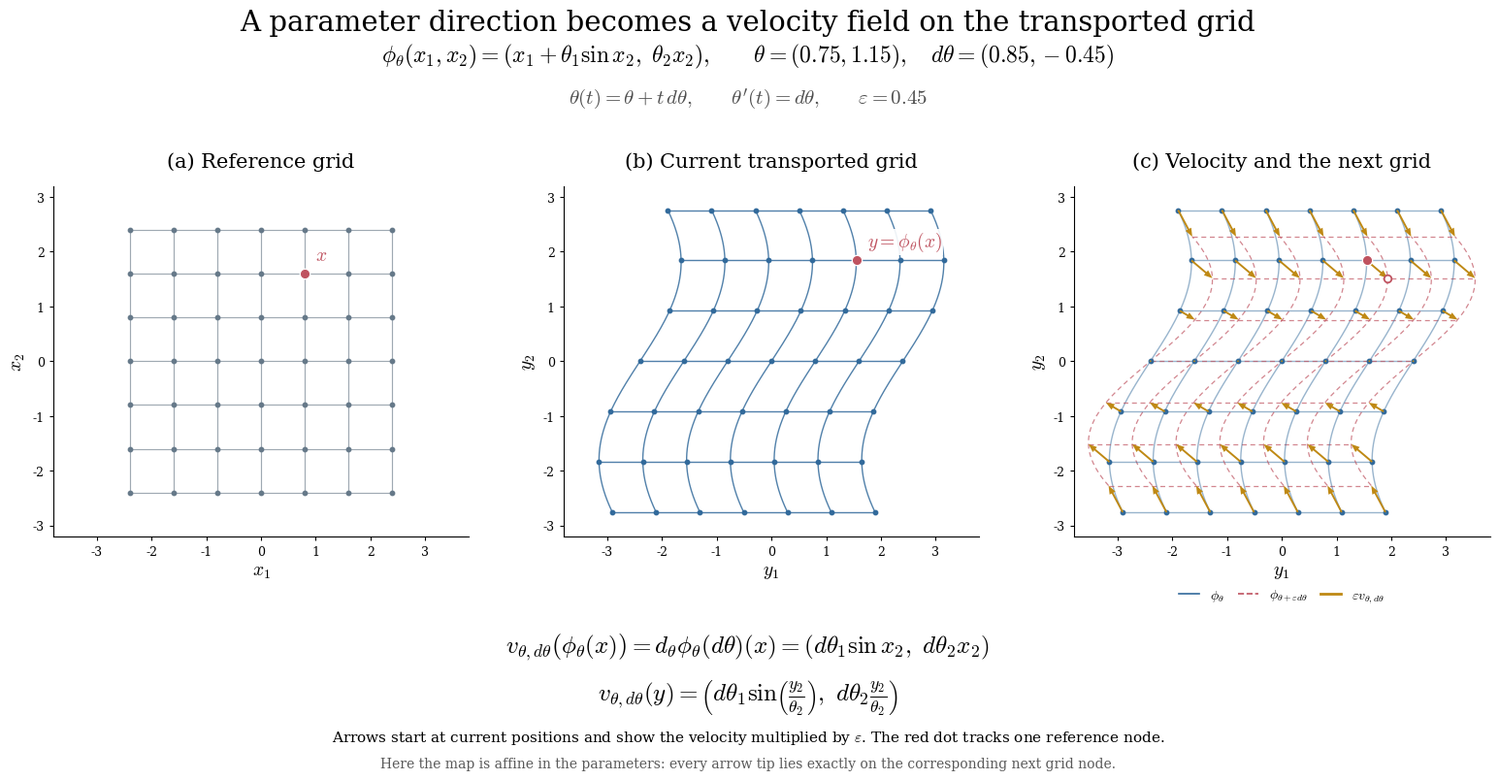

Write the Python code that produced this figure. (Note: this script raises an exception after producing the figure.)
"""A map-induced spatial velocity, illustrated on a transported uniform grid.

Run: python visualization_scripts/pushforward_velocity_grid.py
Requires numpy and matplotlib. Saves PNG/PDF in output/ and captions alongside
this script. The map is globally invertible for theta_2>0. It is nonlinear in
space but affine in theta, so displayed epsilon-scaled tangent arrows reach the
new grid nodes exactly for the chosen straight parameter path.
"""
from pathlib import Path
import numpy as np
import matplotlib
matplotlib.use('Agg')
import matplotlib.pyplot as plt
from matplotlib.lines import Line2D

THETA = np.array([.75, 1.15])
DTHETA = np.array([.85, -.45])
EPSILON = .45


def phi(points, theta):
    points = np.asarray(points)
    return np.stack([points[..., 0]+theta[0]*np.sin(points[..., 1]),
                     theta[1]*points[..., 1]], axis=-1)


def phi_inverse(points, theta):
    points = np.asarray(points)
    return np.stack([points[..., 0]-theta[0]*np.sin(points[..., 1]/theta[1]),
                     points[..., 1]/theta[1]], axis=-1)


def parameter_velocity(points, dtheta):
    """d_theta phi_theta(dtheta)(x), expressed at reference points x."""
    return np.stack([dtheta[0]*np.sin(points[..., 1]), dtheta[1]*points[..., 1]], axis=-1)


def spatial_velocity(points, theta, dtheta):
    """v_{theta,dtheta}(y), expressed at current positions y."""
    return np.stack([dtheta[0]*np.sin(points[..., 1]/theta[1]),
                     dtheta[1]*points[..., 1]/theta[1]], axis=-1)


def main():
    theta_next = THETA+EPSILON*DTHETA
    assert THETA[1] > 0 and theta_next[1] > 0
    coordinates = np.linspace(-2.4, 2.4, 7)
    X1, X2 = np.meshgrid(coordinates, coordinates)
    nodes = np.stack([X1, X2], axis=-1).reshape(-1, 2)
    current = phi(nodes, THETA)
    following = phi(nodes, theta_next)
    velocities = parameter_velocity(nodes, DTHETA)
    assert np.allclose(phi_inverse(current, THETA), nodes)
    assert np.allclose(spatial_velocity(current, THETA, DTHETA), velocities)
    assert np.allclose(following, current+EPSILON*velocities)
    h = 1e-6
    assert np.allclose((phi(nodes, THETA+h*DTHETA)-phi(nodes, THETA-h*DTHETA))/(2*h), velocities)
    # At y_2=0 the chosen velocity is zero; dots there deliberately have no arrow.
    assert np.allclose(velocities[np.isclose(nodes[:, 1], 0)], 0)
    smooth = np.linspace(-2.4, 2.4, 400)
    lines = []
    for coordinate in coordinates:
        lines.extend([np.column_stack([np.full_like(smooth, coordinate), smooth]),
                      np.column_stack([smooth, np.full_like(smooth, coordinate)])])
    selected = np.array([.8, 1.6])
    selected_current = phi(selected, THETA)
    selected_next = phi(selected, theta_next)
    plt.rcParams.update({'font.family': 'serif', 'mathtext.fontset': 'cm', 'font.size': 11,
                         'axes.titlesize': 15, 'axes.labelsize': 14, 'savefig.facecolor': 'white'})
    blue, red, gold = '#326a9b', '#bf5360', '#bf8914'
    fig, axes = plt.subplots(1, 3, figsize=(16.2, 8.3))
    fig.subplots_adjust(left=.055, right=.975, bottom=.31, top=.745, wspace=.20)
    fig.suptitle('A parameter direction becomes a velocity field on the transported grid', y=.965, fontsize=21)
    fig.text(.5, .899, r'$\phi_\theta(x_1,x_2)=(x_1+\theta_1\sin x_2,\ \theta_2x_2),'
             r'\qquad \theta=(0.75,1.15),\quad d\theta=(0.85,-0.45)$', ha='center', fontsize=17)
    fig.text(.5, .848, r'$\theta(t)=\theta+t\,d\theta,\qquad \theta^{\prime}(t)=d\theta,'
             r'\qquad \varepsilon=0.45$', ha='center', fontsize=15, color='.3')
    titles = ['(a) Reference grid', '(b) Current transported grid', '(c) Velocity and the next grid']
    for i, ax in enumerate(axes):
        for line in lines:
            if i == 0:
                ax.plot(*line.T, color='#7f8d99', lw=.85, alpha=.75)
            else:
                ax.plot(*phi(line, THETA).T, color=blue, lw=1., alpha=.85 if i == 1 else .5)
                if i == 2:
                    ax.plot(*phi(line, theta_next).T, color=red, lw=.9, ls=(0, (4, 3)), alpha=.7)
        points = nodes if i == 0 else current
        ax.scatter(*points.T, s=10, color='#667989' if i == 0 else blue, zorder=4)
        if i == 2:
            ax.quiver(*current.T, *(EPSILON*velocities).T, angles='xy', scale_units='xy', scale=1,
                      color=gold, width=.0045, headwidth=3.5, headlength=4.5, zorder=7)
        marker = selected if i == 0 else selected_current
        ax.scatter(*marker, s=56, color=red, edgecolor='white', linewidth=.9, zorder=8)
        if i == 2:
            ax.scatter(*selected_next, s=30, facecolor='white', edgecolor=red, linewidth=1.3, zorder=8)
        else:
            label = r'$x$' if i == 0 else r'$y=\phi_\theta(x)$'
            ax.annotate(label, marker, xytext=(8, 10), textcoords='offset points', fontsize=14,
                        color=red, bbox=dict(fc='white', ec='none', alpha=.9, pad=1))
        ax.set(xlim=(-3.8, 3.8), ylim=(-3.2, 3.2), aspect='equal',
               xlabel=r'$x_1$' if i == 0 else r'$y_1$', ylabel=r'$x_2$' if i == 0 else r'$y_2$')
        ax.set_xticks([-3, -2, -1, 0, 1, 2, 3]); ax.set_yticks([-3, -2, -1, 0, 1, 2, 3])
        ax.tick_params(labelsize=9, length=3)
        ax.spines[['top', 'right']].set_visible(False)
        ax.set_title(titles[i], pad=14)
    axes[2].legend(handles=[Line2D([], [], color=blue, lw=1.2, label=r'$\phi_\theta$'),
                            Line2D([], [], color=red, ls='--', lw=1.2, label=r'$\phi_{\theta+\varepsilon d\theta}$'),
                            Line2D([], [], color=gold, lw=2, label=r'$\varepsilon v_{\theta,d\theta}$')],
                   loc='lower center', bbox_to_anchor=(.5, -.23), ncol=3, frameon=False,
                   fontsize=10, columnspacing=1.0, handlelength=1.5)
    fig.text(.5, .166,
             r'$v_{\theta,d\theta}\left(\phi_\theta(x)\right)'
             r'=d_\theta\phi_\theta(d\theta)(x)=(d\theta_1\sin x_2,\ d\theta_2x_2)$',
             ha='center', fontsize=18)
    fig.text(.5, .105,
             r'$v_{\theta,d\theta}(y)='
             r'\left(d\theta_1\sin\!\left(\frac{y_2}{\theta_2}\right),'
             r'\ d\theta_2\frac{y_2}{\theta_2}\right)$',
             ha='center', fontsize=18)
    fig.text(.5, .055, 'Arrows start at current positions and show the velocity multiplied by '+r'$\varepsilon$'+'. '
             'The red dot tracks one reference node.', ha='center', fontsize=11)
    fig.text(.5, .023, 'Here the map is affine in the parameters: every arrow tip lies exactly on the corresponding next grid node.',
             ha='center', fontsize=10, color='.35')
    folder = Path(__file__).resolve().parent
    out = folder/'output'; out.mkdir(exist_ok=True)
    for ext in ['png', 'pdf']:
        fig.savefig(out/f'pushforward_velocity_grid.{ext}', dpi=220)
    plt.close(fig)
    caption = (
        'From a parameter direction to a spatial velocity field. The globally invertible deformation '
        'φ_θ(x₁,x₂)=(x₁+θ₁sin x₂,θ₂x₂), with Θ=R×(0,∞), combines a sinusoidal horizontal shear '
        'and vertical scaling; its spatial Jacobian determinant is θ₂>0. '
        '(a) A uniform reference grid in the x coordinates. (b) Its image under φ_θ at '
        'θ=(0.75,1.15), in the current y coordinates. The red dot identifies the same reference '
        'node x=(0.8,1.6) in both panels. (c) The current grid (solid blue), the nearby grid '
        'φ_{θ+εdθ} (dashed red), and the induced velocity arrows for dθ=(0.85,−0.45), ε=0.45. '
        'Along θ(t)=θ+t dθ, the parameter tangent is θ′(t)=dθ. Differentiating a particle trajectory '
        'at fixed reference x gives d_θφ_θ(dθ)(x)=(dθ₁ sin x₂,dθ₂x₂). Reading the same vector '
        'at its current position y=φ_θ(x) gives v_{θ,dθ}(y)=d_θφ_θ(dθ)(φ_θ⁻¹(y)) '
        '=(dθ₁ sin(y₂/θ₂),dθ₂y₂/θ₂). Each gold arrow is anchored at a current node and has '
        'displacement εv_{θ,dθ}(y); velocities are zero on the central row y₂=0. The open red '
        'circle marks the selected node’s next position. Because this map is affine in θ, '
        'φ_{θ+εdθ}(x)=φ_θ(x)+εd_θφ_θ(dθ)(x) exactly, so arrow tips coincide with their '
        'corresponding next grid nodes. For a general nonlinear parameter dependence, this '
        'agreement is only to first order. All panels share spatial limits and equal aspect. '
        'For any admissible reference density q, this map-induced field realizes the density '
        'variation through d_θp_θ(dθ)=−div_y(p_θv_{θ,dθ}); it is not necessarily the '
        'minimum-energy gradient field used by the Wasserstein–Otto metric.'
    )
    for name in ['pushforward_velocity_grid_caption.txt', 'caption.txt']:
        (folder/name).write_text(caption+'\n', encoding='utf-8')
    print('Saved figure and captions. Verified inverse, parameter derivative, spatial velocity, and arrow endpoints.')


if __name__ == '__main__':
    main()
